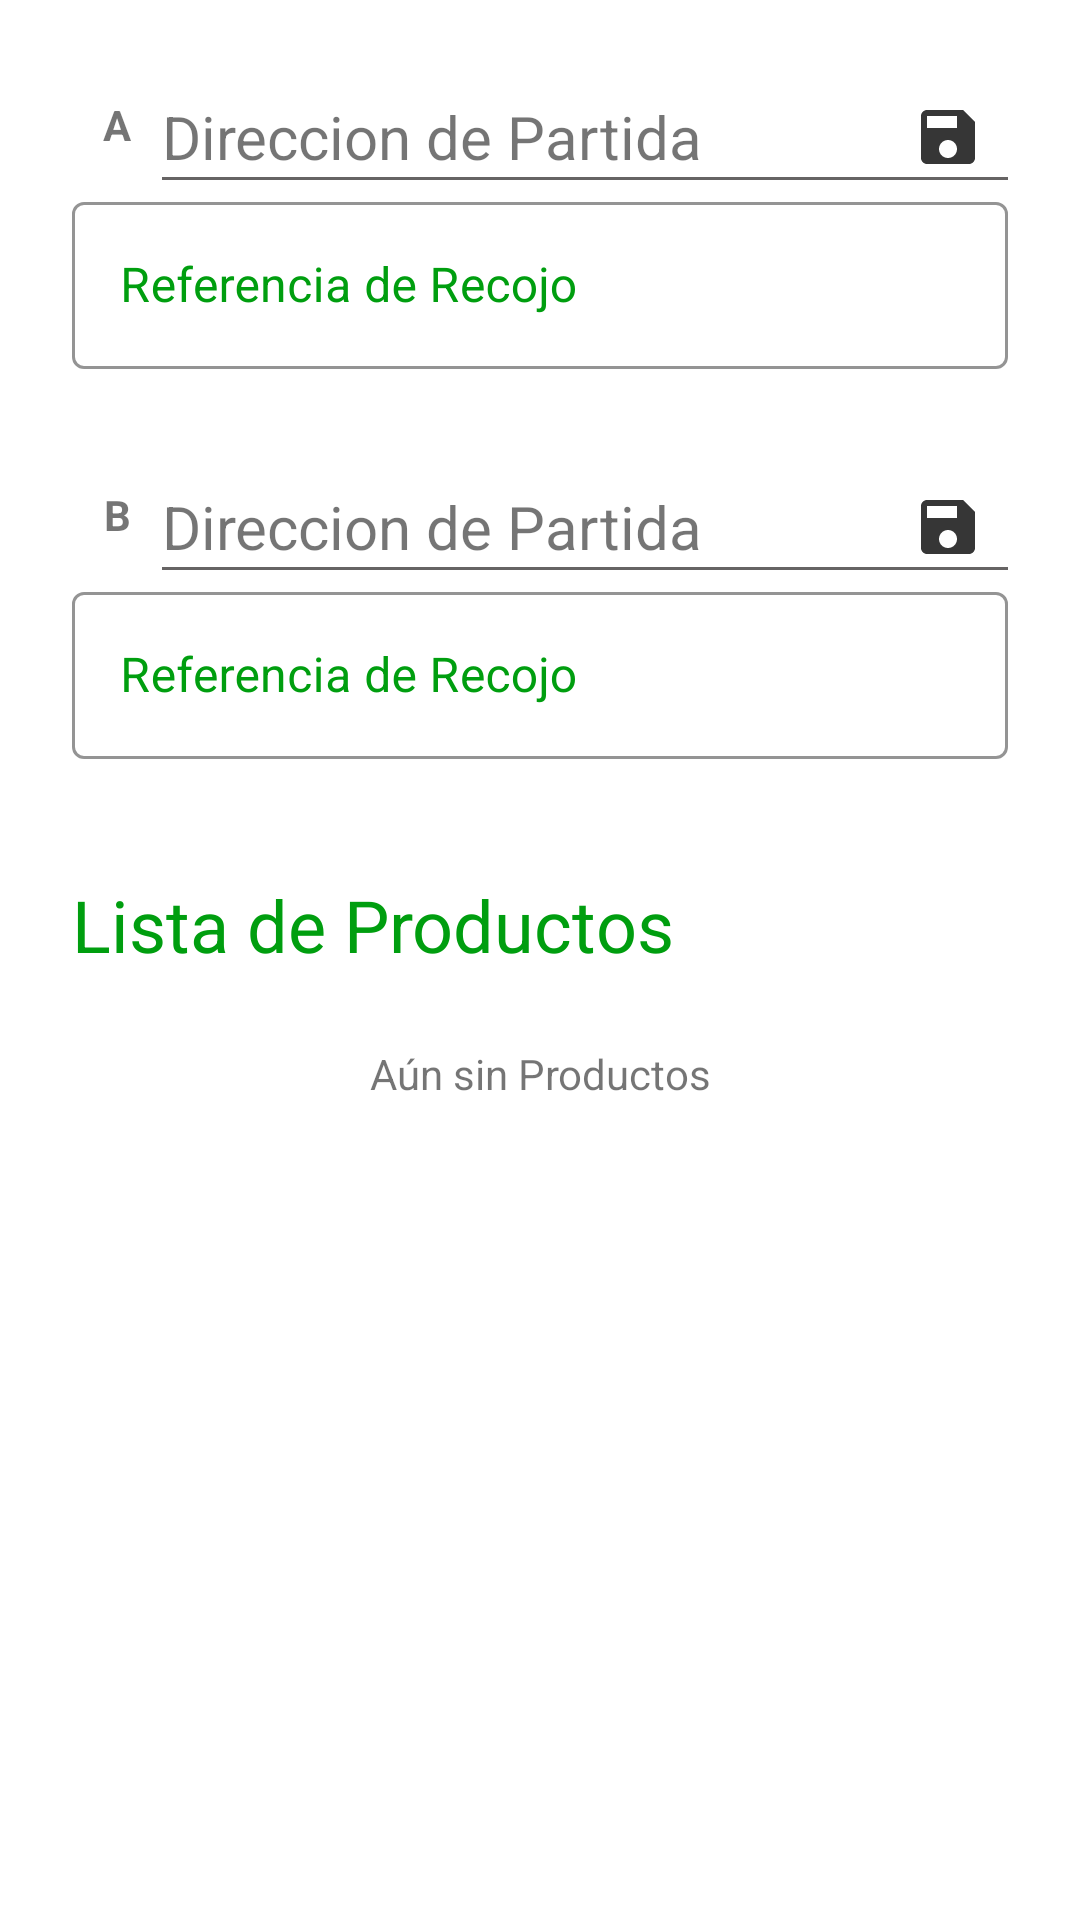

Here is an Android app screen rendered from its layout file. Give the layout XML and the strings, colors and styles it references.
<!-- AndroidManifest.xml: application theme AppTheme -->
<!-- res/layout/fragment_blank.xml -->
<?xml version="1.0" encoding="utf-8"?>
<androidx.constraintlayout.widget.ConstraintLayout xmlns:android="http://schemas.android.com/apk/res/android"
    xmlns:app="http://schemas.android.com/apk/res-auto"
    xmlns:tools="http://schemas.android.com/tools"
    android:layout_width="match_parent"
    android:layout_height="match_parent"
    android:descendantFocusability="beforeDescendants"
    android:focusableInTouchMode="true"
    tools:context=".pedido.main.BlankFragment">

    <LinearLayout
        android:layout_width="match_parent"
        android:layout_height="wrap_content"
        android:layout_marginStart="24dp"
        android:layout_marginTop="32dp"
        android:layout_marginEnd="24dp"
        android:orientation="vertical"
        app:layout_constraintEnd_toEndOf="parent"
        app:layout_constraintStart_toStartOf="parent"
        app:layout_constraintTop_toTopOf="parent"
        tools:ignore="MissingConstraints">

        <LinearLayout
            android:layout_width="match_parent"
            android:layout_height="wrap_content"
            android:orientation="vertical">

            <LinearLayout
                android:layout_width="match_parent"
                android:layout_height="wrap_content"
                android:gravity="center_vertical"
                android:orientation="horizontal">

                <TextView
                    android:layout_width="30dp"
                    android:layout_height="30dp"
                    android:background="@drawable/shape_shadow_center"
                    android:text="A"
                    android:textStyle="bold"
                    android:textAlignment="center"
                    android:textSize="14dp" />

                <androidx.constraintlayout.widget.ConstraintLayout
                    android:layout_width="match_parent"
                    android:layout_height="match_parent">

                    <TextView
                        android:id="@+id/p1_tViewDireccionA"
                        android:layout_width="0dp"
                        android:layout_height="wrap_content"
                        android:layout_marginTop="0dp"
                        android:layout_marginEnd="8dp"
                        android:text="Direccion de Partida"
                        android:textSize="20sp"
                        app:layout_constraintEnd_toStartOf="@+id/p1_iViewSaveA"
                        app:layout_constraintStart_toStartOf="parent"
                        app:layout_constraintTop_toTopOf="parent"
                        tools:ignore="MissingConstraints" />

                    <View
                        android:id="@+id/dividerA"
                        android:layout_width="match_parent"
                        android:layout_height="1dp"
                        android:layout_weight="1"
                        android:background="#666464"
                        app:layout_constraintTop_toBottomOf="@+id/p1_tViewDireccionA"
                        tools:ignore="MissingConstraints" />

                    <ImageView
                        android:id="@+id/p1_iViewSaveA"
                        android:layout_width="wrap_content"
                        android:layout_height="wrap_content"
                        android:layout_marginEnd="8dp"
                        android:src="@drawable/ic_save_black_24dp"
                        app:layout_constraintBottom_toTopOf="@+id/dividerA"
                        app:layout_constraintEnd_toEndOf="parent"
                        app:layout_constraintTop_toTopOf="parent"
                        tools:ignore="MissingConstraints" />


                </androidx.constraintlayout.widget.ConstraintLayout>

            </LinearLayout>

            <com.google.android.material.textfield.TextInputLayout
                style="@style/Widget.MaterialComponents.TextInputLayout.OutlinedBox"
                android:layout_width="match_parent"
                android:padding="0dp"
                android:layout_height="100dp"
                android:hint="@string/referencia_a"
                android:textColorHint="@color/colorPrimaryDark"
                app:boxStrokeColor="@color/colorPrimaryDark"
                app:hintTextColor="@color/colorPrimaryDark">

                <com.google.android.material.textfield.TextInputEditText
                    android:layout_width="match_parent"
                    android:layout_height="wrap_content"
                    />

            </com.google.android.material.textfield.TextInputLayout>

        </LinearLayout>

        <LinearLayout
            android:layout_width="match_parent"
            android:layout_height="wrap_content"
            android:orientation="vertical">

            <LinearLayout
                android:layout_width="match_parent"
                android:layout_height="wrap_content"
                android:gravity="center_vertical"
                android:orientation="horizontal">

                <TextView
                    android:layout_width="30dp"
                    android:layout_height="30dp"
                    android:background="@drawable/shape_shadow_center"
                    android:text="B"
                    android:textStyle="bold"
                    android:textAlignment="center"
                    android:textSize="14dp" />

                <androidx.constraintlayout.widget.ConstraintLayout
                    android:layout_width="match_parent"
                    android:layout_height="match_parent">

                    <TextView
                        android:id="@+id/p1_tViewDireccionB"
                        android:layout_width="0dp"
                        android:layout_height="wrap_content"
                        android:layout_marginTop="0dp"
                        android:layout_marginEnd="8dp"
                        android:text="Direccion de Partida"
                        android:textSize="20sp"
                        app:layout_constraintEnd_toStartOf="@+id/p1_iViewSaveB"
                        app:layout_constraintStart_toStartOf="parent"
                        app:layout_constraintTop_toTopOf="parent"
                        tools:ignore="MissingConstraints" />

                    <View
                        android:id="@+id/dividerB"
                        android:layout_width="match_parent"
                        android:layout_height="1dp"
                        android:layout_weight="1"
                        android:background="#666464"
                        app:layout_constraintTop_toBottomOf="@+id/p1_tViewDireccionB"
                        tools:ignore="MissingConstraints" />

                    <ImageView
                        android:id="@+id/p1_iViewSaveB"
                        android:layout_width="wrap_content"
                        android:layout_height="wrap_content"
                        android:layout_marginEnd="8dp"
                        android:src="@drawable/ic_save_black_24dp"
                        app:layout_constraintBottom_toTopOf="@+id/dividerB"
                        app:layout_constraintEnd_toEndOf="parent"
                        app:layout_constraintTop_toTopOf="parent"
                        tools:ignore="MissingConstraints" />


                </androidx.constraintlayout.widget.ConstraintLayout>

            </LinearLayout>

            <com.google.android.material.textfield.TextInputLayout
                style="@style/Widget.MaterialComponents.TextInputLayout.OutlinedBox"
                android:layout_width="match_parent"
                android:layout_height="100dp"
                android:hint="@string/referencia_a"
                android:textColorHint="@color/colorPrimaryDark"
                app:boxStrokeColor="@color/colorPrimaryDark"
                app:hintTextColor="@color/colorPrimaryDark">

                <com.google.android.material.textfield.TextInputEditText
                    android:layout_width="match_parent"
                    android:layout_height="wrap_content" />

            </com.google.android.material.textfield.TextInputLayout>

        </LinearLayout>


        <LinearLayout
            android:layout_width="match_parent"
            android:layout_height="wrap_content"
            android:orientation="vertical">

            <TextView
                android:layout_width="match_parent"
                android:layout_height="wrap_content"
                android:text="@string/lista_de_productos"
                android:textColor="@color/colorPrimaryDark"
                android:textSize="24sp" />

            <androidx.constraintlayout.widget.ConstraintLayout
                android:layout_width="match_parent"
                android:layout_height="wrap_content">

                <TextView
                    android:layout_width="wrap_content"
                    android:layout_height="19dp"
                    android:layout_marginTop="24dp"
                    android:layout_marginBottom="24dp"
                    android:text="@string/a_n_sin_productos"
                    app:layout_constraintBottom_toBottomOf="parent"
                    app:layout_constraintEnd_toEndOf="parent"
                    app:layout_constraintStart_toStartOf="parent"
                    app:layout_constraintTop_toTopOf="parent" />

                <androidx.recyclerview.widget.RecyclerView
                    android:id="@+id/recyclerView2"
                    android:layout_width="match_parent"
                    android:layout_height="wrap_content">


                </androidx.recyclerview.widget.RecyclerView>


            </androidx.constraintlayout.widget.ConstraintLayout>


        </LinearLayout>

    </LinearLayout>








</androidx.constraintlayout.widget.ConstraintLayout>
<!-- resources referenced by this layout -->
<resources>
  <color name="colorPrimaryDark">@color/customGreen</color>
  <!-- drawable ic_save_black_24dp (drawable) -->
  <vector android:height="24dp" android:tint="#363636"
      android:viewportHeight="24.0" android:viewportWidth="24.0"
      android:width="24dp" xmlns:android="http://schemas.android.com/apk/res/android">
      <path android:fillColor="#FF000000" android:pathData="M17,3L5,3c-1.11,0 -2,0.9 -2,2v14c0,1.1 0.89,2 2,2h14c1.1,0 2,-0.9 2,-2L21,7l-4,-4zM12,19c-1.66,0 -3,-1.34 -3,-3s1.34,-3 3,-3 3,1.34 3,3 -1.34,3 -3,3zM15,9L5,9L5,5h10v4z"/>
  </vector>
  <string name="a_n_sin_productos">Aún sin Productos</string>
  <string name="lista_de_productos">Lista de Productos</string>
  <string name="referencia_a">Referencia de Recojo</string>
  <style name="AppTheme" parent="Theme.MaterialComponents.Light.DarkActionBar">
          <item name="colorPrimary">@color/white</item>
          <item name="colorPrimaryDark">@color/colorPrimaryDark</item>
          <item name="colorAccent">@color/colorAccent</item>
  
      </style>
  <color name="customGreen">#009E0F </color>
  <color name="white">#fff</color>
  <color name="colorAccent">@color/customGreen</color>
</resources>
